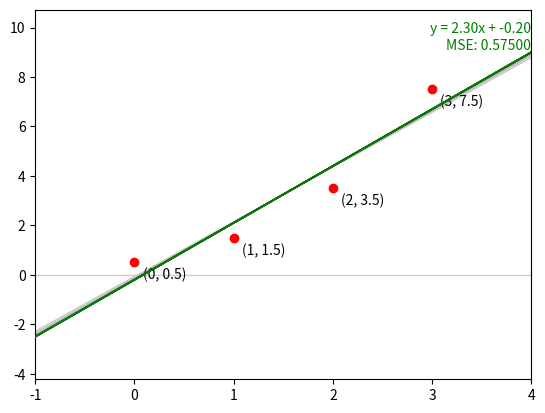
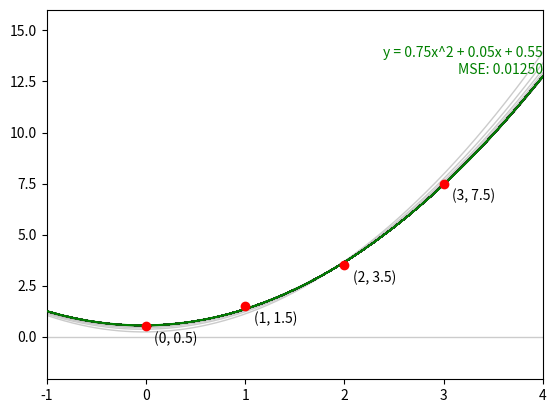

Source code (Python) for these figures, in order:
import os
import matplotlib.pyplot as plt
import numpy as np

# Question 2
def fit_line_mr_multivariate(x_points, y_points, m_guess, b_guess, tolerance=1e-7, max_iter=1000):
    m, b = m_guess, b_guess
    path = [[m, b]]
    n = len(x_points) # dimensions
    for _ in range(max_iter):
        m_old, b_old = m, b

        # Update m (hold b fixed)
        J_m  = (2/n) * sum(x_i * (m*x_i + b - y_i) for x_i, y_i in zip(x_points, y_points))   # dJ/dm
        J_mm = (2/n) * sum(x_i*x_i for x_i in x_points)                             # d2J/dm2
        m = m - J_m / J_mm

        # Update b (hold m fixed)
        J_b  = (2/n) * sum((m*x_i + b - y_i) for x_i, y_i in zip(x_points, y_points))       # dJ/db
        J_bb = 2.0                                                      # d2J/db2 = (2/N)*N
        b = b - J_b / J_bb
        path.append([m, b])
        if abs(m - m_old) < tolerance and abs(b - b_old) < tolerance:
            break

    mse = sum((m*x_i + b - y_i)**2 for x_i, y_i in zip(x_points, y_points)) / n
    return mse, m, b, path

def fit_parabola_nr_multivariate(x_points, y_points, a_guess, b_guess, c_guess, tolerance=1e-7, max_iter=1000):
    a, b, c = a_guess, b_guess, c_guess
    path = [[a, b, c]]
    n = len(x_points) # dimensions
    for _ in range(max_iter):
        a_old, b_old, c_old = a, b, c

        # Update a (hold b, c fixed)
        J_a  = (2/n) * sum(x_i**2 * (a*x_i**2 + b*x_i + c - y_i) for x_i, y_i in zip(x_points, y_points))   # dJ/da
        J_aa = (2/n) * sum(x_i**4 for x_i in x_points)                                        # d2J/da2
        a = a - J_a / J_aa

        # Update b (hold a, c fixed)
        J_b  = (2/n) * sum(x_i * (a*x_i**2 + b*x_i + c - y_i) for x_i, y_i in zip(x_points, y_points))      # dJ/db
        J_bb = (2/n) * sum(x_i*x_i for x_i in x_points)                                       # d2J/db2
        b = b - J_b / J_bb

        # Update c (hold a, b fixed)
        J_c  = (2/n) * sum((a*x_i**2 + b*x_i + c - y_i) for x_i, y_i in zip(x_points, y_points))            # dJ/dc
        J_cc = 2.0                                                      # d2J/dc2 = (2/N)*N
        c = c - J_c / J_cc
        path.append([a, b, c])
        if abs(a - a_old) < tolerance and abs(b - b_old) < tolerance and abs(c - c_old) < tolerance:
            break

    mse = sum((a*x_i**2 + b*x_i + c - y_i)**2 for x_i, y_i in zip(x_points, y_points)) / n
    return mse, a, b, c, path

# Generate a plot showing each iteration's line converging to the line of best fit
def generate_line_plot_q2(image_path, x_points, y_points, m_guess=0, b_guess=0):
    mse, m_final, b_final, path = fit_line_mr_multivariate(x_points, y_points, m_guess, b_guess)

    x_lo, x_hi = min(x_points), max(x_points)
    pad = max((x_hi - x_lo) * 0.2, 1)
    xs = np.linspace(x_lo - pad, x_hi + pad, 400)

    # each iteration's line drawn darker than the last to show it converging
    n = len(path)
    for i, (m, b) in enumerate(path[:-1]):
        shade = 0.8 - 0.6 * (i / (n - 1)) if n > 1 else 0.2
        plt.plot(xs, m * xs + b, color=str(shade), linewidth=1)

    plt.plot(xs, m_final * xs + b_final, color="green", zorder=4)
    plt.text(xs[-1], m_final * xs[-1] + b_final, f"y = {m_final:.2f}x + {b_final:.2f}\nMSE: {mse:.5f}", color="green", ha="right", va="bottom")

    plt.scatter(x_points, y_points, color="red", zorder=5)
    for x_i, y_i in zip(x_points, y_points):
        plt.annotate(f"({x_i}, {y_i})", (x_i, y_i), textcoords="offset points", xytext=(6, -12))

    plt.xlim(x_lo - pad, x_hi + pad)
    plt.margins(y=0.15)
    os.makedirs(os.path.dirname(image_path), exist_ok=True)
    plt.savefig(image_path, bbox_inches="tight")
    plt.close()

# Generate a plot showing each iteration's parabola converging to the parabola of best fit
def generate_parabola_plot_q2(image_path, x_points, y_points, a_guess=0, b_guess=0, c_guess=0):
    mse, a_final, b_final, c_final, path = fit_parabola_nr_multivariate(x_points, y_points, a_guess, b_guess, c_guess)

    x_lo, x_hi = min(x_points), max(x_points)
    pad = max((x_hi - x_lo) * 0.2, 1)
    xs = np.linspace(x_lo - pad, x_hi + pad, 400)

    # each iteration's parabola drawn darker than the last to show it converging
    n = len(path)
    for i, (a, b, c) in enumerate(path[:-1]):
        shade = 0.8 - 0.6 * (i / (n - 1)) if n > 1 else 0.2
        plt.plot(xs, a * xs**2 + b * xs + c, color=str(shade), linewidth=1)

    plt.plot(xs, a_final * xs**2 + b_final * xs + c_final, color="green", zorder=4)
    plt.text(xs[-1], a_final * xs[-1]**2 + b_final * xs[-1] + c_final, f"y = {a_final:.2f}x^2 + {b_final:.2f}x + {c_final:.2f}\nMSE: {mse:.5f}", color="green", ha="right", va="bottom")

    plt.scatter(x_points, y_points, color="red", zorder=5)
    for x_i, y_i in zip(x_points, y_points):
        plt.annotate(f"({x_i}, {y_i})", (x_i, y_i), textcoords="offset points", xytext=(6, -12))

    plt.xlim(x_lo - pad, x_hi + pad)
    plt.margins(y=0.15)
    os.makedirs(os.path.dirname(image_path), exist_ok=True)
    plt.savefig(image_path, bbox_inches="tight")
    plt.close()

def question2():
    x_points = [0, 2, 1, 3]
    y_points = [0.5, 3.5, 1.5, 7.5]
    mse, m, b, path = fit_line_mr_multivariate(
        x_points=x_points, y_points=y_points, 
        m_guess=0, b_guess=0
    )
    print(f"Line of best fit: y = {round(m, 5)}x + {round(b, 5)}")
    print(f"MSE: {mse}")
    print(f"Number of iterations: {len(path)}")
    generate_line_plot_q2("media_q2/line.png", x_points, y_points, m_guess=0, b_guess=0)

    mse, a, b, c, path = fit_parabola_nr_multivariate(
        x_points=x_points, y_points=y_points,
        a_guess=0, b_guess=0, c_guess=0
    )
    print(f"Parabola of best fit: y = {round(a, 5)}x^2 + {round(b, 5)}x + {round(c, 5)}")
    print(f"MSE: {mse}")
    print(f"Number of iterations: {len(path)}")
    generate_parabola_plot_q2("media_q2/parabola.png", x_points, y_points, a_guess=0, b_guess=0, c_guess=0)

if __name__ == "__main__":
    print("Q2: Running...")
    question2()
    print("Q2: Complete. Results posted and saved plots to media_q2/")
